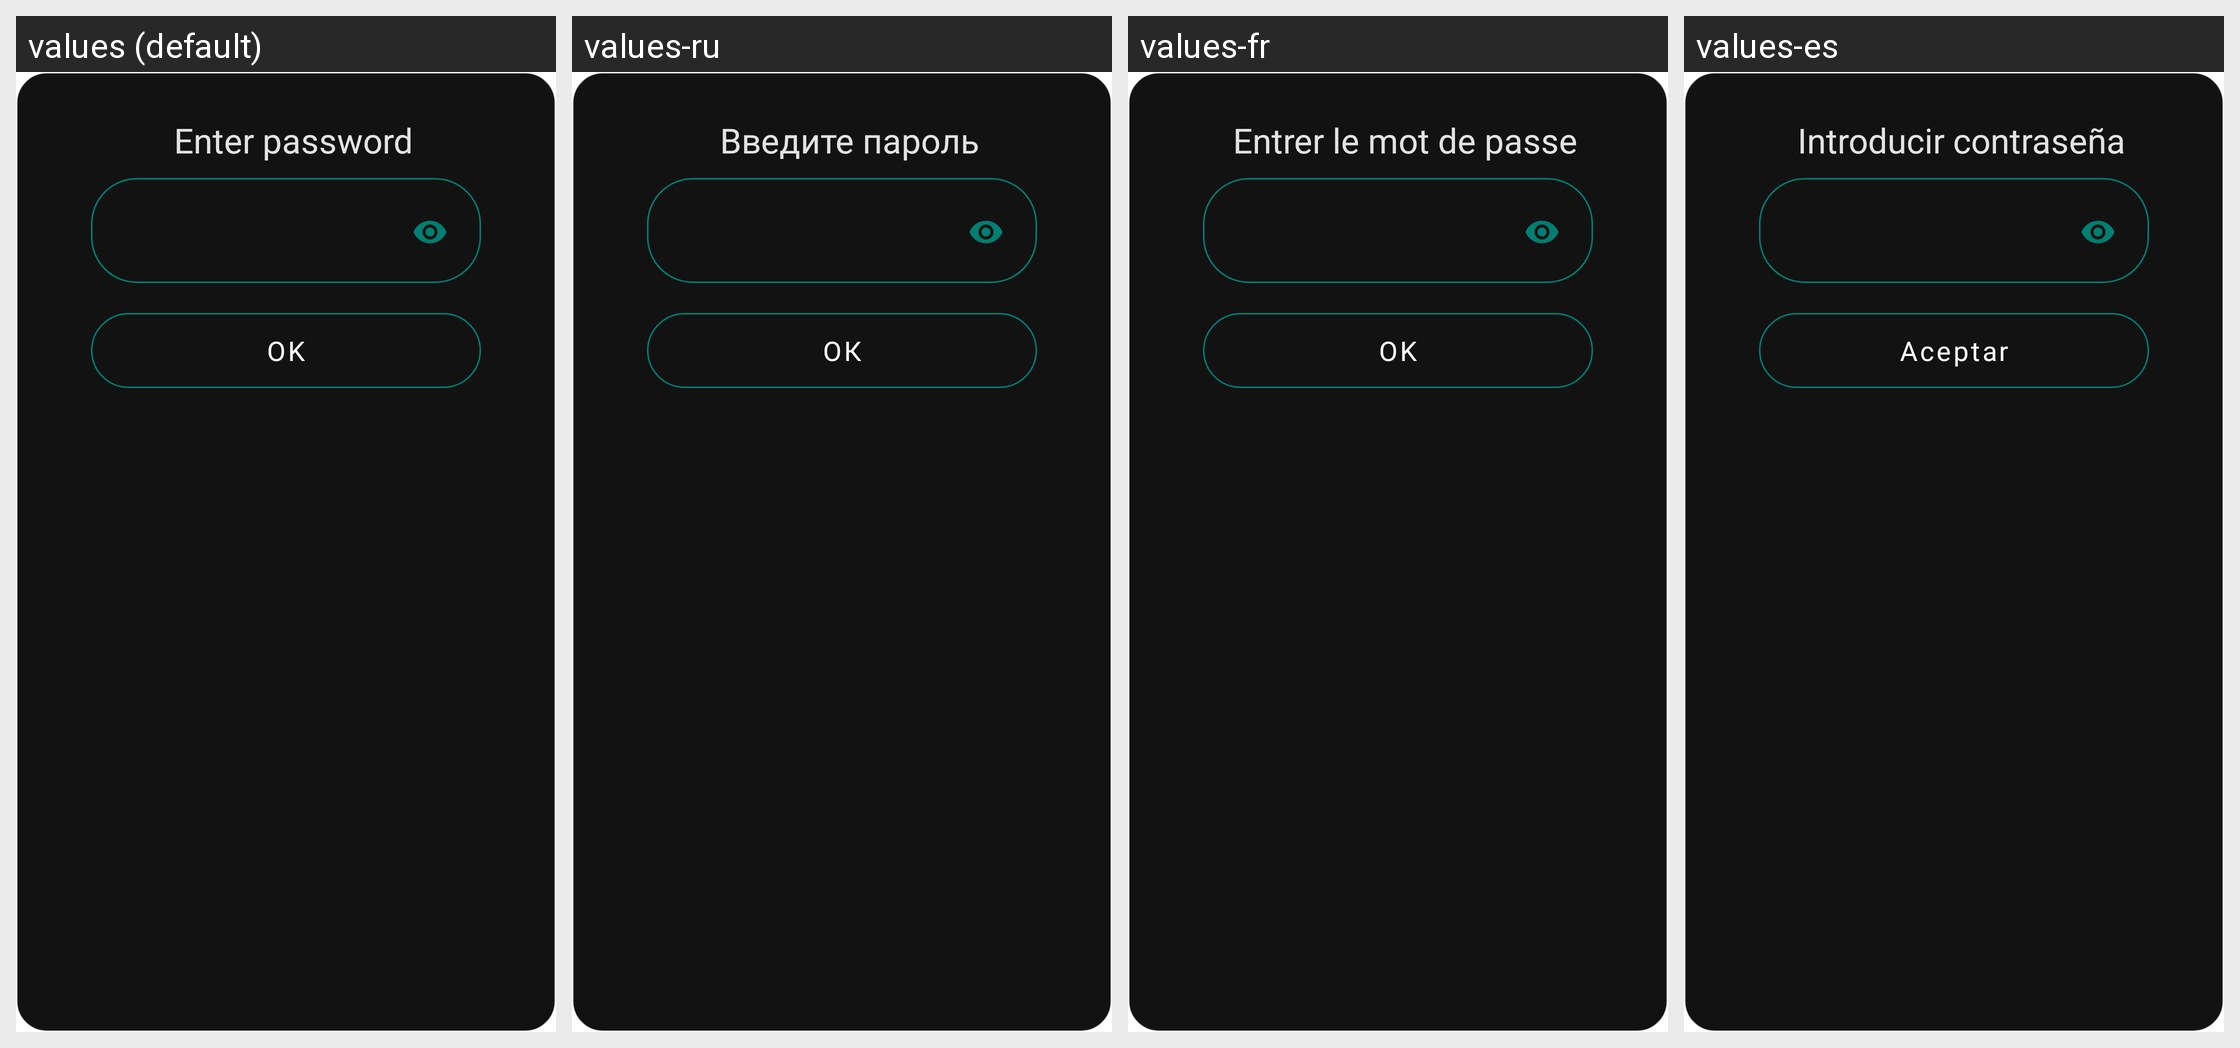

This grid shows one Android layout under several languages. Give, for every string resource on the screen, its name, the default text and each shown locale's text.
Android screen res/layout/dialog_enter_database_password.xml rendered under 4 locales, left to right: values (default), values-ru, values-fr, values-es. Device: Nexus 5 (rendered at 1080×1920; each locale shown at half size, 540×960, under a caption strip naming it); theme AppTheme.
Other locales in the repository, not shown: values-ar, values-de, values-hi, values-it, values-nb-rNO, values-pl, values-pt-rBR, values-ro, values-uk, values-zh.
Strings drawn on this screen, with the default value and each locale's value (text and hints the layout hard-codes, and strings that could not be matched under every locale, appear in the picture but are not listed):

enter_password
  values: Enter password
  values-ru: Введите пароль
  values-fr: Entrer le mot de passe
  values-es: Introducir contraseña

button_ok
  values: OK
  values-ru: ОК
  values-fr: OK
  values-es: Aceptar
